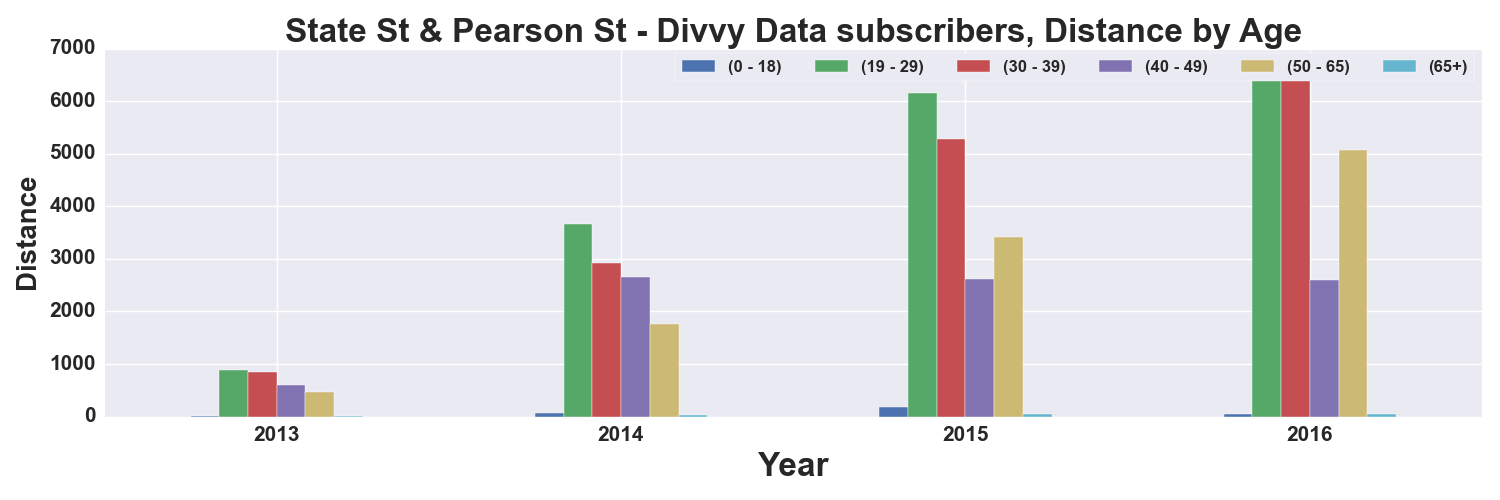

The table this chart was drawn from, first rows:
, START TIME YEAR, DISTANCE_Miles, DISTANCE_Miles, DISTANCE_Miles, DISTANCE_Miles, DISTANCE_Miles, DISTANCE_Miles
AGE_GROUP, , 0 - 18, 19 - 29, 30 - 39, 40 - 49, 50 - 65, 65+
0, 2013, 3.341, 893.7, 852.2, 609.8, 459.8, 6.747
1, 2014, 64.77, 3663, 2921, 2649, 1757, 31.62
2, 2015, 188.8, 6152, 5291, 2613, 3409, 47.54
3, 2016, 49.66, 6904, 6885, 2593, 5065, 49.28
